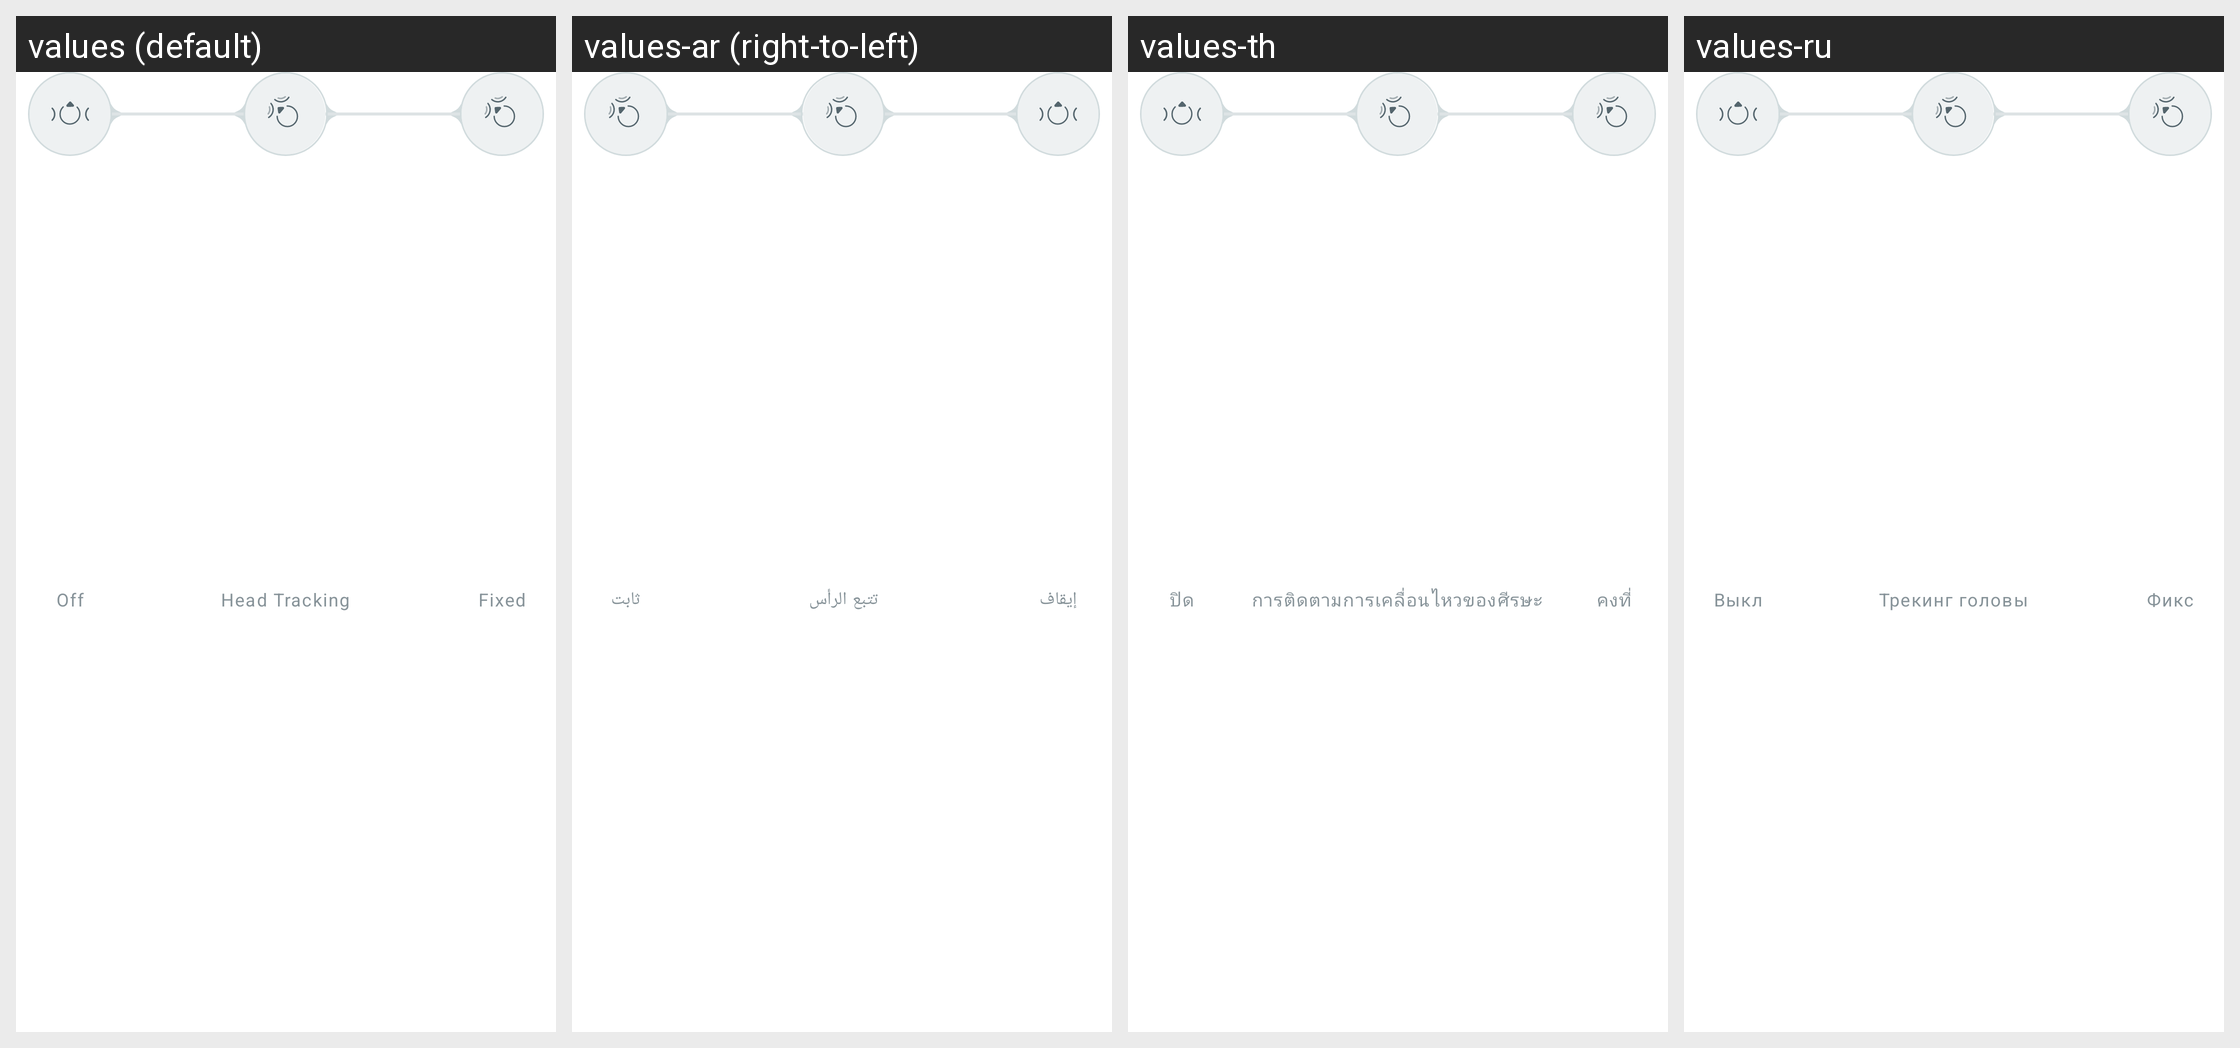

Here is an Android app screen in its default locale and in the app's own translations. Write out the translated-string differences for the strings that appear on this screen.
Android screen res/layout/layout_spatial_audio_tracking.xml rendered under 4 locales, left to right: values (default), values-ar (right-to-left), values-th, values-ru. Device: Nexus 5 (rendered at 1080×1920; each locale shown at half size, 540×960, under a caption strip naming it); theme Theme.NoiseAudio.
Other locales in the repository, not shown: values-af, values-am, values-as, values-be, values-bn, values-bs, values-ca, values-da, values-de, values-el, values-en-rGB, values-en-rXC, values-es, values-et, values-fi, values-fr, values-fr-rCA, values-gl, values-he, values-hi, values-hr, values-hu, values-it, values-iw, values-ja, values-ka, values-kk, values-km, values-kn, values-ko, values-kr, values-ky, values-mk, values-nb, values-ne, values-nl, values-or, values-pa, values-pt, values-pt-rBR, values-ro, values-sq, values-sr, values-sv, values-ta, values-tl, values-tr, values-uk, values-vi, values-zh, values-zh-rCN, values-zh-rHK, values-zh-rTW.
Strings drawn on this screen, with the default value and each locale's value (text and hints the layout hard-codes, and strings that could not be matched under every locale, appear in the picture but are not listed):

text_off
  values: Off
  values-ar: إيقاف
  values-th: ปิด
  values-ru: Выкл

text_head_tracking
  values: Head Tracking
  values-ar: تتبع الرأس
  values-th: การติดตามการเคลื่อนไหวของศีรษะ
  values-ru: Трекинг головы

text_fixed
  values: Fixed
  values-ar: ثابت
  values-th: คงที่
  values-ru: Фикс
